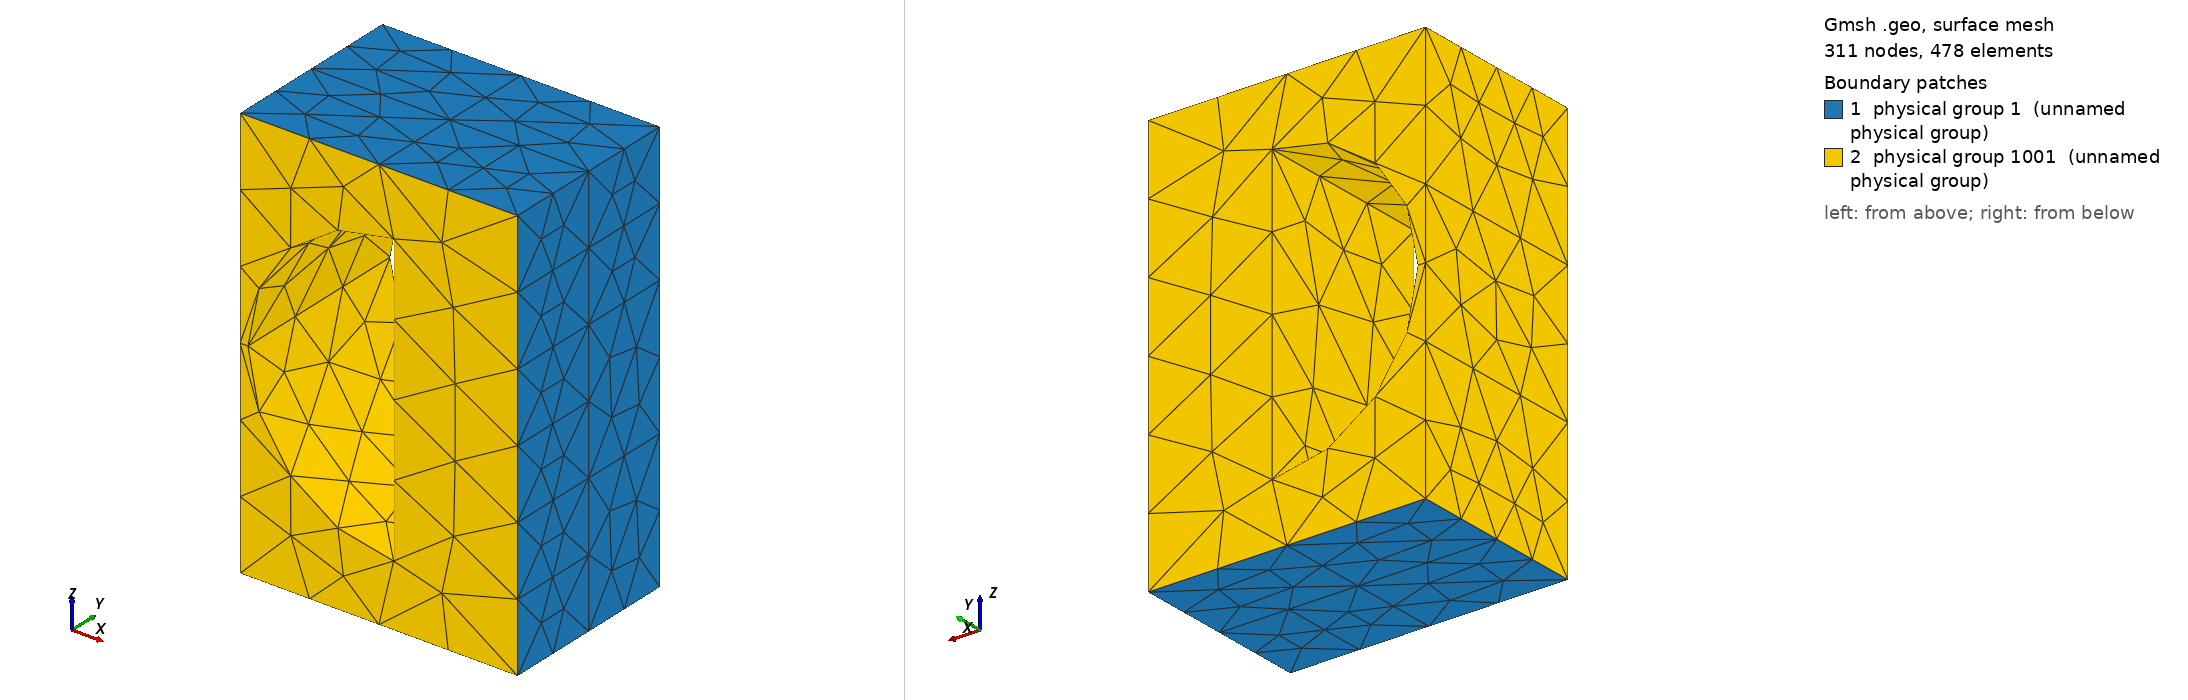

Gmsh geometry script, surface-meshed: 311 nodes, 478 surface elements. Boundary patches (legend numbers): 1 physical group 1 (unnamed physical group), 2 physical group 1001 (unnamed physical group). Left view from above one corner, right view from below the opposite corner. Legend entries are the model's physical surfaces. The drawing asked Gmsh for element sizes between 1% and 20% of the model's largest extent; the script's own settings can give other sizes.

=== wg_hcyl_pin_1_h3.geo (drawn) ===
Point(1) = {0,0,0,0.004};
Point(2) = {0,0,0.007619999999999999,0.004};
Point(3) = {0,0,0.01524,0.004};
Point(4) = {0,0,0.02286,0.004};
Point(5) = {0,0,0.03048,0.004};
Point(6) = {0,0,0.03809999999999999,0.004};
Point(7) = {0,0,0.04572,0.004};
Point(8) = {0,0,0.05333999999999999,0.004};
Point(9) = {0,0.00508,0,0.004};
Point(10) = {0,0.00508,0.007619999999999999,0.004};
Point(11) = {0,0.00508,0.01524,0.004};
Point(12) = {0,0.00508,0.02286,0.004};
Point(13) = {0,0.00508,0.03048,0.004};
Point(14) = {0,0.00508,0.03809999999999999,0.004};
Point(15) = {0,0.00508,0.04572,0.004};
Point(16) = {0,0.00508,0.05333999999999999,0.004};
Point(17) = {0,0.01016,0,0.004};
Point(18) = {0,0.01016,0.007619999999999999,0.004};
Point(19) = {0,0.01016,0.01524,0.004};
Point(20) = {0,0.01016,0.02286,0.004};
Point(21) = {0,0.01016,0.03048,0.004};
Point(22) = {0,0.01016,0.03809999999999999,0.004};
Point(23) = {0,0.01016,0.04572,0.004};
Point(24) = {0,0.01016,0.05333999999999999,0.004};
Point(25) = {0.007619999999999999,0,0,0.004};
Point(26) = {0.007619999999999999,0,0.007619999999999999,0.004};
Point(27) = {0.007619999999999999,0,0.01524,0.004};
Point(28) = {0.007619999999999999,0,0.02286,0.004};
Point(29) = {0.007619999999999999,0,0.03048,0.004};
Point(30) = {0.007619999999999999,0,0.03809999999999999,0.004};
Point(31) = {0.007619999999999999,0,0.04572,0.004};
Point(32) = {0.007619999999999999,0,0.05333999999999999,0.004};
Point(33) = {0.007619999999999999,0.00508,0,0.004};
Point(34) = {0.007619999999999999,0.00508,0.007619999999999999,0.004};
Point(35) = {0.007619999999999999,0.00508,0.01524,0.004};
Point(36) = {0.007619999999999999,0.00508,0.02286,0.004};
Point(37) = {0.007619999999999999,0.00508,0.03048,0.004};
Point(38) = {0.007619999999999999,0.00508,0.03809999999999999,0.004};
Point(39) = {0.007619999999999999,0.00508,0.04572,0.004};
Point(40) = {0.007619999999999999,0.00508,0.05333999999999999,0.004};
Point(41) = {0.007619999999999999,0.01016,0,0.004};
Point(42) = {0.007619999999999999,0.01016,0.007619999999999999,0.004};
Point(43) = {0.007619999999999999,0.01016,0.01524,0.004};
Point(44) = {0.007619999999999999,0.01016,0.02286,0.004};
Point(45) = {0.007619999999999999,0.01016,0.03048,0.004};
Point(46) = {0.007619999999999999,0.01016,0.03809999999999999,0.004};
Point(47) = {0.007619999999999999,0.01016,0.04572,0.004};
Point(48) = {0.007619999999999999,0.01016,0.05333999999999999,0.004};
Point(49) = {0.01524,0,0,0.004};
Point(50) = {0.01524,0,0.007619999999999999,0.004};
Point(51) = {0.01524,0,0.01524,0.004};
Point(52) = {0.01524,0,0.02286,0.004};
Point(53) = {0.01524,0,0.03048,0.004};
Point(54) = {0.01524,0,0.03809999999999999,0.004};
Point(55) = {0.01524,0,0.04572,0.004};
Point(56) = {0.01524,0,0.05333999999999999,0.004};
Point(57) = {0.01524,0.00508,0,0.004};
Point(58) = {0.01524,0.00508,0.007619999999999999,0.004};
Point(59) = {0.01524,0.00508,0.01524,0.004};
Point(60) = {0.01524,0.00508,0.02286,0.004};
Point(61) = {0.01524,0.00508,0.03048,0.004};
Point(62) = {0.01524,0.00508,0.03809999999999999,0.004};
Point(63) = {0.01524,0.00508,0.04572,0.004};
Point(64) = {0.01524,0.00508,0.05333999999999999,0.004};
Point(65) = {0.01524,0.01016,0,0.004};
Point(66) = {0.01524,0.01016,0.007619999999999999,0.004};
Point(67) = {0.01524,0.01016,0.01524,0.004};
Point(68) = {0.01524,0.01016,0.02286,0.004};
Point(69) = {0.01524,0.01016,0.03048,0.004};
Point(70) = {0.01524,0.01016,0.03809999999999999,0.004};
Point(71) = {0.01524,0.01016,0.04572,0.004};
Point(72) = {0.01524,0.01016,0.05333999999999999,0.004};
Point(73) = {0.02286,0,0,0.004};
Point(74) = {0.02286,0,0.007619999999999999,0.004};
Point(75) = {0.02286,0,0.01524,0.004};
Point(76) = {0.02286,0,0.02286,0.004};
Point(77) = {0.02286,0,0.03048,0.004};
Point(78) = {0.02286,0,0.03809999999999999,0.004};
Point(79) = {0.02286,0,0.04572,0.004};
Point(80) = {0.02286,0,0.05333999999999999,0.004};
Point(81) = {0.02286,0.00508,0,0.004};
Point(82) = {0.02286,0.00508,0.007619999999999999,0.004};
Point(83) = {0.02286,0.00508,0.01524,0.004};
Point(84) = {0.02286,0.00508,0.02286,0.004};
Point(85) = {0.02286,0.00508,0.03048,0.004};
Point(86) = {0.02286,0.00508,0.03809999999999999,0.004};
Point(87) = {0.02286,0.00508,0.04572,0.004};
Point(88) = {0.02286,0.00508,0.05333999999999999,0.004};
Point(89) = {0.02286,0.01016,0,0.004};
Point(90) = {0.02286,0.01016,0.007619999999999999,0.004};
Point(91) = {0.02286,0.01016,0.01524,0.004};
Point(92) = {0.02286,0.01016,0.02286,0.004};
Point(93) = {0.02286,0.01016,0.03048,0.004};
Point(94) = {0.02286,0.01016,0.03809999999999999,0.004};
Point(95) = {0.02286,0.01016,0.04572,0.004};
Point(96) = {0.02286,0.01016,0.05333999999999999,0.004};
Line(1) = {3,27};
Line(2) = {6,30};
Line(3) = {11,35};
Line(4) = {14,38};
Line(5) = {19,43};
Line(6) = {22,46};
Line(7) = {27,51};
Line(8) = {30,54};
Line(9) = {35,59};
Line(10) = {38,62};
Line(11) = {43,67};
Line(12) = {46,70};
Line(13) = {3,11};
Line(14) = {6,14};
Line(15) = {11,19};
Line(16) = {14,22};
Line(17) = {27,35};
Line(18) = {30,38};
Line(19) = {35,43};
Line(20) = {38,46};
Line(21) = {51,59};
Line(22) = {52,60};
Line(23) = {53,61};
Line(24) = {54,62};
Line(25) = {59,67};
Line(26) = {60,68};
Line(27) = {61,69};
Line(28) = {62,70};
Line(29) = {51,52};
Line(30) = {52,53};
Line(31) = {53,54};
Line(32) = {59,60};
Line(33) = {60,61};
Line(34) = {61,62};
Line(35) = {67,68};
Line(36) = {68,69};
Line(37) = {69,70};
Line Loop(1) = {29,22,-32,-21};
Plane Surface(1) = {1};
Line Loop(2) = {30,23,-33,-22};
Plane Surface(2) = {2};
Line Loop(3) = {31,24,-34,-23};
Plane Surface(3) = {3};
Line Loop(4) = {32,26,-35,-25};
Plane Surface(4) = {4};
Line Loop(5) = {33,27,-36,-26};
Plane Surface(5) = {5};
Line Loop(6) = {34,28,-37,-27};
Plane Surface(6) = {6};
Line Loop(7) = {13,3,-17,-1};
Plane Surface(7) = {7};
Line Loop(8) = {14,4,-18,-2};
Plane Surface(8) = {8};
Line Loop(9) = {15,5,-19,-3};
Plane Surface(9) = {9};
Line Loop(10) = {16,6,-20,-4};
Plane Surface(10) = {10};
Line Loop(11) = {17,9,-21,-7};
Plane Surface(11) = {11};
Line Loop(12) = {18,10,-24,-8};
Plane Surface(12) = {12};
Line Loop(13) = {19,11,-25,-9};
Plane Surface(13) = {13};
Line Loop(14) = {20,12,-28,-10};
Plane Surface(14) = {14};
Point(97) = {0.00843,0.01016,0.03466999999999999,0.004};
Point(98) = {0.0004299999999999998,0.01016,0.02667,0.004};
Point(99) = {0.008429999999999998,0.01016,0.01867,0.004};
Point(100) = {0.00843,0,0.03466999999999999,0.004};
Point(101) = {0.0004299999999999998,0,0.02667,0.004};
Point(102) = {0.008429999999999998,0,0.01867,0.004};
Point(103) = {0.00843,0.01016,0.02667,0.004};
Point(104) = {0.00843,0,0.02667,0.004};
Line(38) = {100,97};
Line(39) = {101,98};
Line(40) = {102,99};
Line(41) = {97,99};
Line(42) = {100,102};
Circle(newc) = {97,103,98};
Circle(newc) = {98,103,99};
Circle(newc) = {100,104,101};
Circle(newc) = {101,104,102};
Line(47) = {19,20};
Line(48) = {20,4};
Line(49) = {4,3};
Line(50) = {20,21};
Line(51) = {21,5};
Line(52) = {5,4};
Line(53) = {21,22};
Line(54) = {22,6};
Line(55) = {6,5};
Line Loop(56) = {44,-40,-46,39};
Ruled Surface(57) = {56};
Line Loop(58) = {45,39,-43,-38};
Ruled Surface(59) = {58};
Line Loop(60) = {35,36,37,-12,-6,-53,-50,-47,5,11};
Line Loop(61) = {44,-41,43};
Plane Surface(62) = {60,61};
Line Loop(63) = {1,7,29,30,31,-8,-2,55,52,49};
Line Loop(64) = {46,-42,45};
Plane Surface(65) = {63,64};
Line Loop(66) = {53,-16,-14,55,-51};
Plane Surface(67) = {66};
Line Loop(68) = {51,52,-48,50};
Plane Surface(69) = {68};
Line Loop(70) = {47,48,49,13,15};
Plane Surface(71) = {70};
Line Loop(72) = {40,-41,-38,42};
Plane Surface(73) = {72};
Physical Surface(1) = {1,2,3,4,5,6,7,8,9,10,11,12,13,14};
Physical Surface(1001) = {73,57,59,67,69,71,65,62};
Surface Loop(1002) = {5,2,65,7,71,62,4,1,11,13,9,6,3,12,8,67,10,14,69,59,57,73};
Volume(1003) = {1002};
Physical Volume(1) = {1003};
